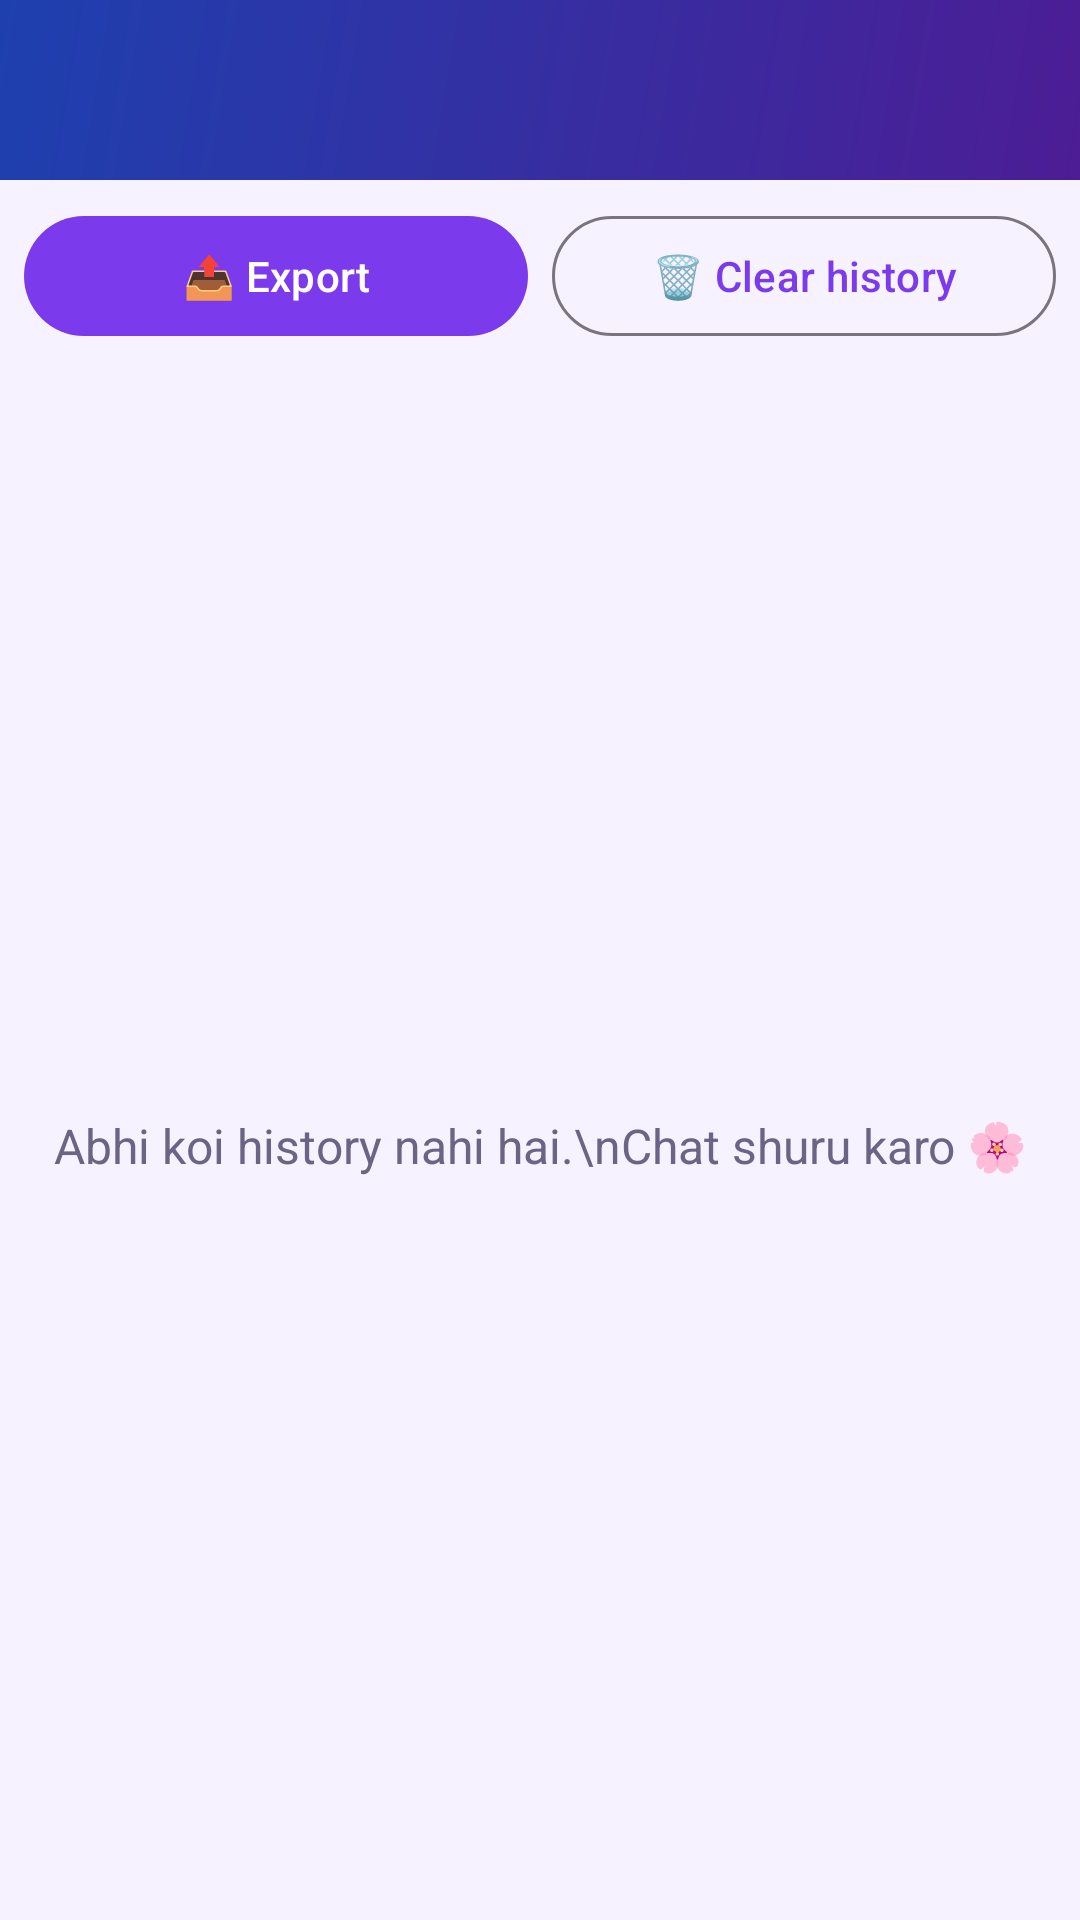

Produce the Android XML layout that renders to this screen, including the resource entries it uses.
<!-- AndroidManifest.xml: application theme Theme.Puja -->
<!-- res/layout/activity_history.xml -->
<?xml version="1.0" encoding="utf-8"?>
<LinearLayout xmlns:android="http://schemas.android.com/apk/res/android"
    android:layout_width="match_parent"
    android:layout_height="match_parent"
    android:background="@color/puja_bg"
    android:orientation="vertical">

    <include layout="@layout/view_topbar" />

    <LinearLayout
        android:layout_width="match_parent"
        android:layout_height="wrap_content"
        android:orientation="horizontal"
        android:padding="8dp">

        <com.google.android.material.button.MaterialButton
            android:id="@+id/btnExport"
            android:layout_width="0dp"
            android:layout_height="wrap_content"
            android:layout_marginEnd="4dp"
            android:layout_weight="1"
            android:text="📤 Export" />

        <com.google.android.material.button.MaterialButton
            android:id="@+id/btnClear"
            style="@style/Widget.Material3.Button.OutlinedButton"
            android:layout_width="0dp"
            android:layout_height="wrap_content"
            android:layout_marginStart="4dp"
            android:layout_weight="1"
            android:text="🗑️ Clear history" />
    </LinearLayout>

    <FrameLayout
        android:layout_width="match_parent"
        android:layout_height="0dp"
        android:layout_weight="1">

        <androidx.recyclerview.widget.RecyclerView
            android:id="@+id/recycler"
            android:layout_width="match_parent"
            android:layout_height="match_parent" />

        <TextView
            android:id="@+id/emptyText"
            android:layout_width="wrap_content"
            android:layout_height="wrap_content"
            android:layout_gravity="center"
            android:text="Abhi koi history nahi hai.\nChat shuru karo 🌸"
            android:textAlignment="center"
            android:textColor="@color/puja_text_dim"
            android:textSize="16sp" />
    </FrameLayout>
</LinearLayout>
<!-- res/layout/view_topbar.xml (included above) -->
<?xml version="1.0" encoding="utf-8"?>
<LinearLayout xmlns:android="http://schemas.android.com/apk/res/android"
    android:layout_width="match_parent"
    android:layout_height="wrap_content"
    android:background="@drawable/bg_gradient"
    android:gravity="center_vertical"
    android:orientation="horizontal"
    android:padding="8dp">

    <ImageButton
        android:id="@+id/btnBack"
        android:layout_width="44dp"
        android:layout_height="44dp"
        android:background="@android:color/transparent"
        android:contentDescription="Wapas jao"
        android:src="@drawable/ic_back" />

    <TextView
        android:id="@+id/topTitle"
        android:layout_width="wrap_content"
        android:layout_height="wrap_content"
        android:layout_marginStart="8dp"
        android:textColor="@color/white"
        android:textSize="20sp"
        android:textStyle="bold" />
</LinearLayout>
<!-- resources referenced by this layout -->
<resources>
  <color name="puja_bg">#F6F2FF</color>
  <color name="puja_text_dim">#6B6485</color>
  <color name="white">#FFFFFFFF</color>
  <!-- drawable bg_gradient (drawable) -->
  <?xml version="1.0" encoding="utf-8"?>
  <shape xmlns:android="http://schemas.android.com/apk/res/android" android:shape="rectangle">
      <gradient android:angle="135" android:startColor="#4C1D95" android:endColor="#1E40AF" />
  </shape>
  <style name="Theme.Puja" parent="Theme.Material3.DayNight.NoActionBar">
          <item name="colorPrimary">@color/puja_primary</item>
          <item name="colorOnPrimary">@color/white</item>
          <item name="colorSecondary">@color/puja_accent</item>
          <item name="colorSurface">@color/puja_surface</item>
          <item name="colorOnSurface">@color/puja_text</item>
          <item name="android:windowBackground">@color/puja_bg</item>
          <item name="android:statusBarColor">@color/puja_bg</item>
          <item name="android:navigationBarColor">@color/puja_bg</item>
          <item name="android:windowLightStatusBar">@bool/light_bars</item>
      </style>
  <color name="puja_primary">#7C3AED</color>
  <color name="puja_accent">#3B82F6</color>
  <color name="puja_surface">#FFFFFF</color>
  <color name="puja_text">#1B1530</color>
</resources>
